Run: headless pygame with SDL's dummy video driver; simulated clock (each Clock.tick advances the game by its frame time, no real sleeping); random seed 0; keys injected as events and as key.get_pressed() state; no mouse input.
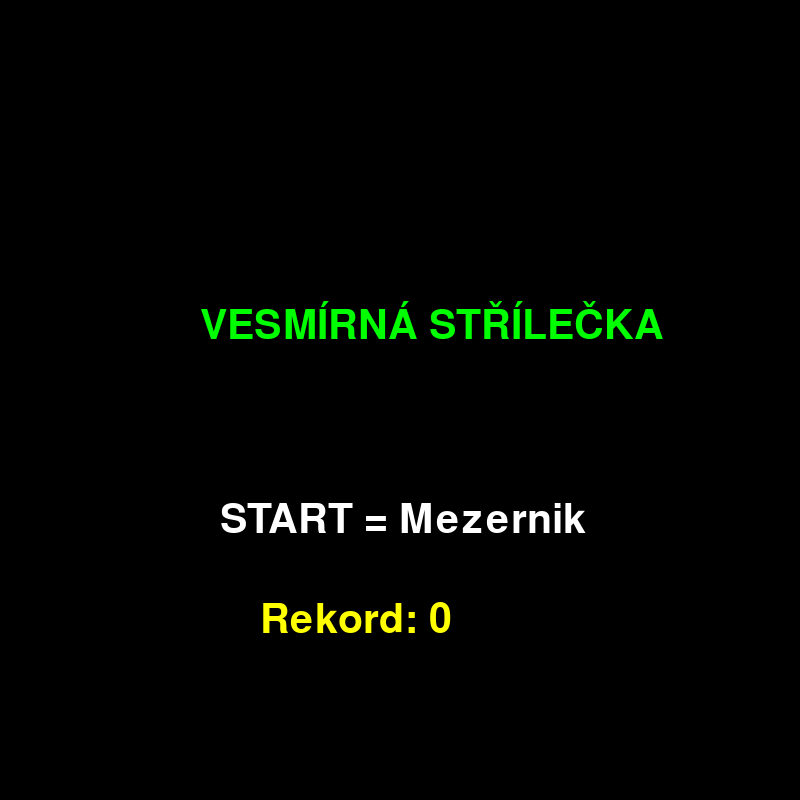
Frame 1 of 4 · flips 1–60 · no input
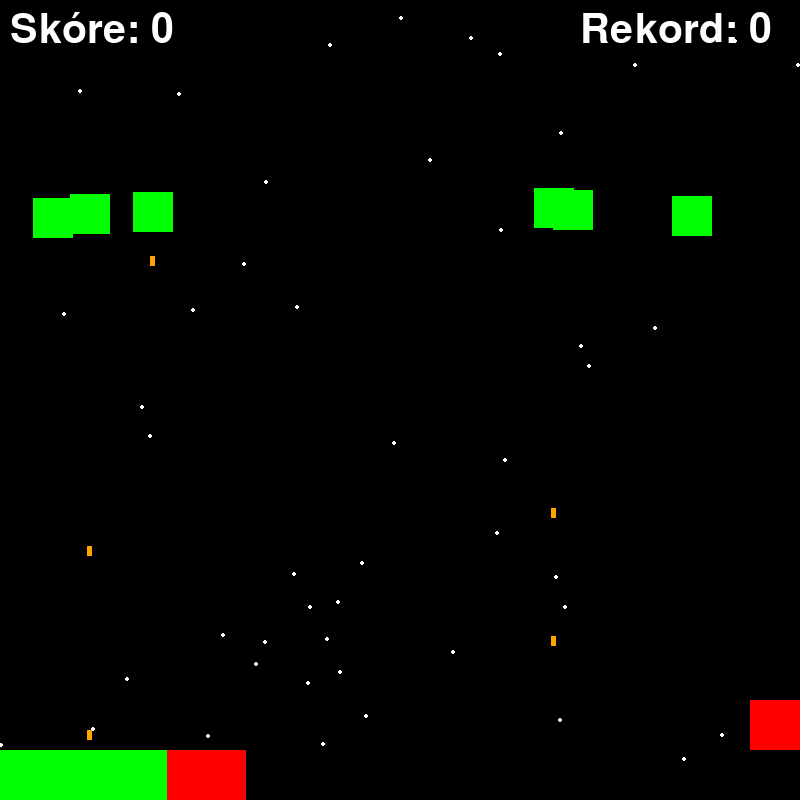
Frame 2 of 4 · flips 61–180 · tapped SPACE, RETURN · held RIGHT (→), D
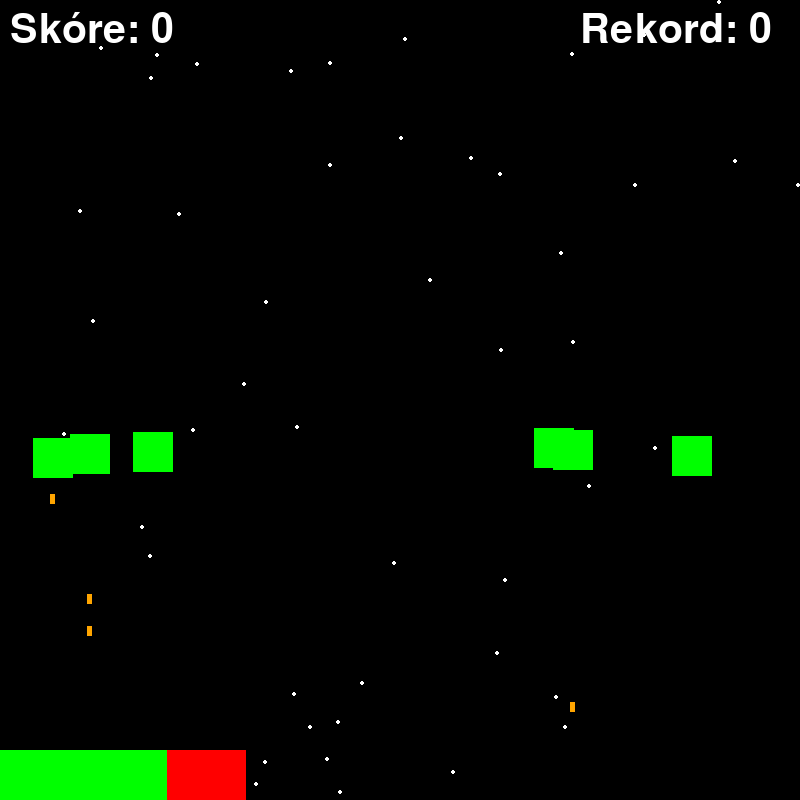
Frame 3 of 4 · flips 181–300 · held DOWN (↓), S
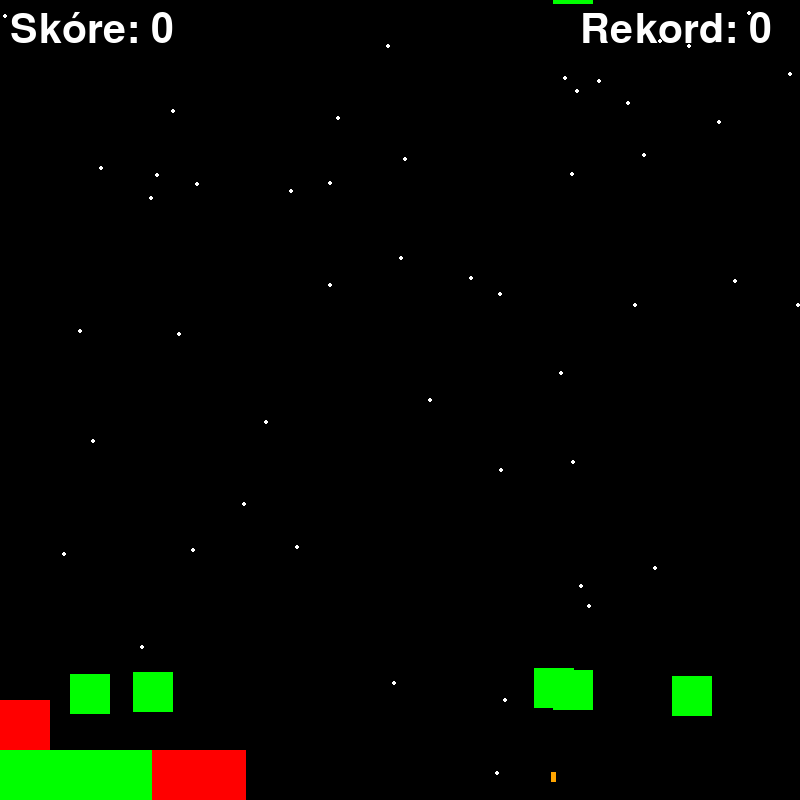
Frame 4 of 4 · flips 301–420 · held LEFT (←), A, UP (↑), W

The pygame program that drew these frames:

import pygame
import random

pygame.init( )

sirka = 800
vyska = 800
okno = pygame.display.set_mode((sirka, vyska))
pygame.display.set_caption("Vesmírná střílečka")

# nové vlastnosti hřáče
hrac_x = 375
hrac_y = 700
hrac_sirka = 50
hrac_vyska = 50
hrac_barva = (255, 0, 0)
hrac_rychlost = 4
strely = []


nepratele = []

hvezdy = []

strely_ufonu = []

for i in range(50):
    hvezdy.append([random.randint(0, sirka), random.randint(0, vyska)])

for i in range(5):
    nepratele.append([i * 100 + 50, 50])

# tady létají ufoni
    for ufon in nepratele:
        pygame.draw.rect(okno, (0, 255, 0), (ufon[0], ufon[1], 40, 40))

# hlavní herní smyčka
hra_bezi = True

hodiny = pygame.time.Clock()

skore = 0
nej_skore = 0 # tady se mám bude zapisovat nejlepší skore takže vlastně náš rekord 

zdravi = 123
# font písma aby to bylo pěkné
font = pygame.font.SysFont("cloud bold", 60)


font_menu = pygame.font.SysFont("cloud bold", 60)
stav = "MENU"


# HLAVNÍ SMYČKA
while hra_bezi:
    hodiny.tick(80) # nastaví rychlos na 80 snímků za sekundu
    if stav == "MENU":
        for událost in pygame.event.get():
            if událost.type == pygame.QUIT:
                hra_bezi = False
            if událost.type == pygame.KEYDOWN:
                if událost.key == pygame.K_SPACE: # enter pro start hrx
                    stav = "HRA"
                    odpocet_strely = 0
                    zdravi = 167
                    skore = 0
                    nepratele = []
                    strely = []
                    strely_ufonu = []
                    hrac_x = 375
                    hrac_y = 700

        # vykreslení menu
        okno.fill((0, 0, 0))
        napis_nazev = font_menu.render("VESMÍRNÁ STŘÍLEČKA", True, (0, 255, 0))
        okno.blit(napis_nazev, (200, 300))
        napis_start = font_menu.render("START = Mezernik", True, (255, 255, 255))
        okno.blit(napis_start, (220, 500))
        napis_nej_skore = font.render("Rekord: " + str(nej_skore), True, (255, 255, 0))
        okno.blit(napis_nej_skore, (260, 600))
        pygame.display.update()

        continue # tohle řekne pythonu : přeskoč zbytek smyčky s začni hned od začátku hra se tedy nehybe

    if zdravi < 167:
        zdravi += 0.1
    for událost in pygame.event.get():
        if událost.type == pygame.QUIT:
            hra_bezi = False


    # tady se pohybují střely
    for strela in strely[:]:
        strela[1] -= 10 # číslo 10 je rychlost střely a 
        if strela[1] < 0:
            strely.remove(strela)

    # 1. Sestřelování ufonů (řeší jen střely a ufony)
    for strela in strely[:]:
        strela_rect = pygame.Rect(strela[0] + 20, strela[1], 5, 10)
        
        for ufon in nepratele[:]:
            ufon_rect = pygame.Rect(ufon[0], ufon[1], 40, 40)
            
            # pokud se střely překrývají srazí se 
            if strela_rect.colliderect(ufon_rect):
                if strela in strely:
                    strely.remove(strela)
                if ufon in nepratele:    
                    nepratele.remove(ufon)
                    skore += 1 # přičteme bod za zásah ufona
                if skore > nej_skore:
                    nej_skore = skore # tady se má zapsat nejlepší skore

    # 2. Game over (řeší jen loď hráče a ufony, ODDĚLENO ZLEVA!)
    hrac_rect = pygame.Rect(hrac_x, hrac_y, hrac_sirka, hrac_vyska)
    for strela_u in strely_ufonu[:]:
        strela_u[1] += 10 # rychlost padající ufony půazmy
        if strela_u[1] > vyska: 
            strely_ufonu.remove(strela_u)

        # detekujeme jestli žlutý obdelníček mimozemské střely neplácnul o tvou červenou lod
        strela_u_rect = pygame.Rect(strela_u[0] + 17, strela_u[1], 6, 15)
        if hrac_rect.colliderect(strela_u_rect):
            zdravi -= 20 # zasáhli tě odečítáme malý život me 
            strely_ufonu.remove(strela_u) # žlutá plazma se vsákne do tvojí lodi a zmizí
            # kontrola konce hry ůplně stejně, jako to máš u osobních smrtáků nahoře
            if zdravi <= 0:
                napis1 = font.render("GAME OVER", True, (255, 50, 50))
                okno.blit(napis1, (275, 300))
                napis_smrt = font_rekord.render("REKORD: " + str(nej_skore), True, (255, 255, 255))
                okno.blit(napis_smrt, (275, 350))
                pygame.display.update()

                # můžeme resetovat hru
                napis4 = font.render("HRÁT ZNOVU = Enter", True, (255, 255, 0))
                okno.blit(napis4, (195, 400))
                napis_menu = font.render("MENU = M", True, (200, 200, 200))
                okno.blit(napis_menu, (290, 450))

                pygame.display.update()

                cekani = True
                while cekani:
                    for event in pygame.event.get():
                        if event.type == pygame.QUIT:
                            hra_bezi = False
                            cekani = False
                        if event.type == pygame.KEYDOWN:
                            if event.key == pygame.K_m: # klavesa M pro návrat do menu
                                stav = "MENU"
                                cekani = False
                            elif event.key == pygame.K_RETURN: 

                                zdravi = 167           # Dala sis nový max!
                                skore = 0              # Body naštvaně zase do nuly
                                nepratele = []         # Smažeme všechny fujtajblový Ufony na mapě 
                                strely = []          
                                strely_ufonu = []
                                hrac_x = 375           # Osobní teleport lodě zpět domů
                                hrac_y = 700
                                cekani = False         # Ukončíme pasivní čekání a jedem rubat dál!
                            
                           
               
    
        
       
    for ufon in nepratele[:]:
        ufon_rect = pygame.Rect(ufon[0], ufon[1], 40, 40)
        # narazili jsme do sebe
        if hrac_rect.colliderect(ufon_rect):
            zdravi -= 15 # ufon ti ulomil křídlo (dáme 15 damage)
            nepratele.remove(ufon) # ufon zmizel

            if zdravi <= 0: # když dojdou životy tak konec hry

                # tady se 
               
                napis1 = font.render("GAME OVER", True, (255, 50, 50))
                okno.blit(napis1, (275, 300))
            

                # tady díky toho si můžeme vybrat jestli chceme resetovat hru nebo ukončit
                napis4 = font.render("HRÁT ZNOVU = Enter", True, (255, 255, 0))
                okno.blit(napis4, (195, 400))
                napis_menu = font.render("MENU = M", True, (200, 200, 200))
                okno.blit(napis_menu, (290, 450))
                pygame.display.update()

                cekani = True
                while cekani:
                    for event in pygame.event.get():
                        if event.type == pygame.QUIT:
                            hra_bezi = False
                            cekani = False
                        if event.type == pygame.KEYDOWN:
                            if event.key == pygame.K_m: # Klávesa M pro návrat do menu
                                stav = "MENU"
                                cekani = False
                            elif event.key == pygame.K_r: # Pokud zmáčknem R, znova oživneme!
                                zdravi = 167           # Dala sis nový max!
                                skore = 0              # Body naštvaně zase do nuly
                                nepratele = []         # Smažeme všechny fujtajblový Ufony na mapě 
                                strely = []          
                                strely_ufonu = []
                                hrac_x = 375           # Osobní teleport lodě zpět domů
                                hrac_y = 700
                                cekani = False         # Ukončíme pasivní čekání a jedem rubat dál!
                            
                            elif event.key == pygame.K_q: # Pokud zmáčknem flegmanticky Q, jdeme domů...
                                hra_bezi = False
                                cekani = False


    # 3. Nekoneční ufoni (řeší mizení a rození ufonů, ODDĚLENO ZLEVA!)
    for ufon in nepratele[:]:
        if ufon[1] > vyska:
            nepratele.remove(ufon)
            
    if len(nepratele) < 6:
        nove_x = random.randint(0, sirka - 40)
        nepratele.append([nove_x, -40]) # přidání nového ufona

# vykreslení grafiky
    okno.fill((0, 0, 0))

    # kreslení hvězd
    for hvezda in hvezdy:
        hvezda[1] += 1 # hvezda padá pomaličku dolů
        # když doletí dolů, tak se objeví zase nahoře hvězda
        if hvezda[1] > vyska:
            hvezda[1] = 0
            hvezda[0] = random.randint(0, sirka) # náhodné místo kde se objeví hvězda
        # vykreslení samotné hvězdíčky (malimly bílá čtveřeček )
        pygame.draw.circle(okno, (255, 255, 255), (hvezda[0], hvezda[1]), 2)
        

    #kreslení střel
    for strela in strely:
        pygame.draw.rect(okno, (255, 255, 255), (strela[0] + 20, strela[1], 5, 10))

    # TADY vyteklá plazma: Vytiskneme ufoní lasery až pod okno.fill()!! 
    for strela_u in strely_ufonu:
        pygame.draw.rect(okno, (255, 165, 0), (strela_u[0] + 17, strela_u[1], 5, 10))

    # další vrstva barev
    for ufon in nepratele:
        rychlost_ufonu = 2 + (skore / 10)
        if rychlost_ufonu > 6:
            rychlost_ufonu = 6
        ufon[1] += rychlost_ufonu
        pygame.draw.rect(okno, (0, 255, 0), (ufon[0], ufon[1], 40, 40))

        # každý ufon má šanci 1% v každém snímku hry zmáčknou spoušť
        if random.randint(0, 100) == 1:
            # vystřelí to z jeho pomyslného břích směrwm dolů ke mně
            strely_ufonu.append([ufon[0], ufon[1]])

    # nakreslíme hráče
    pygame.draw.rect(okno, hrac_barva, (hrac_x, hrac_y, hrac_sirka, hrac_vyska))

    # text se skóre
    text = font.render("Skóre: " + str(skore), True, (255, 255, 255))
    okno.blit(text, (10, 10))

    # text s nejlepším skore
    text = font.render("Rekord: " + str(nej_skore), True, (255, 255, 255))
    font_rekord = pygame.font.SysFont("cloud bold", 10)
    okno.blit(text, (580, 10))
    
    # nakreslíme to tvrdé červené pozadí délky 246 
    pygame.draw.rect(okno, (255, 0, 0), (0, 750, 246, 50))

    # nakreslíme to tvrdé zelené pozadí které se healuuje a ubývá přesně podle síly tvého zdraví
    if zdravi > 0:
        pygame.draw.rect(okno, (0, 255, 0), (0, 750, zdravi, 50))

    # promítne to na monitor
    pygame.display.update()



    # pohyb hrače a všeho asi idk

    klavesy = pygame.key.get_pressed()

    # menění souřadnic podle toho kam chceme letět
    if klavesy[pygame.K_LEFT]:
        hrac_x -= hrac_rychlost
    if klavesy[pygame.K_a]:
        hrac_x -= hrac_rychlost    
    if klavesy[pygame.K_RIGHT]:
        hrac_x += hrac_rychlost
    if klavesy[pygame.K_d]:
        hrac_x += hrac_rychlost


    # ošetření okrajů
    if hrac_x < 0:
        hrac_x = 0 # narazí na levý okraj
    if hrac_x > sirka - hrac_sirka:
        hrac_x = sirka - hrac_sirka  # narazi na pravý okraj    

    # to samé pro y
    if klavesy[pygame.K_UP]:
        hrac_y -= hrac_rychlost
    if klavesy[pygame.K_w]:
        hrac_y -= hrac_rychlost    
    if klavesy[pygame.K_DOWN]:
        hrac_y += hrac_rychlost
    if klavesy[pygame.K_s]:
        hrac_y += hrac_rychlost
    
    # TADY je to kouzlo pro pohyb s WASD!
    """
    if klavesy[pygame.K_a]:
        hrac_x -= hrac_rychlost
    if klavesy[pygame.K_d]:
        hrac_x += hrac_rychlost
    if klavesy[pygame.K_w]:
        hrac_y -= hrac_rychlost
    if klavesy[pygame.K_s]:
        hrac_y += hrac_rychlost
    """

# odpočet do dalšího výstřelu
    if odpocet_strely > 0:
        odpocet_strely -=1
    if klavesy[pygame.K_SPACE] and odpocet_strely == 0:
        strely.append([hrac_x, hrac_y])
        odpocet_strely = 10 # jak rychle můžeš za sebou střílet

# vypnutí 
pygame.quit()
